Run: headless pygame with SDL's dummy video driver; simulated clock (each Clock.tick advances the game by its frame time, no real sleeping); random seed 0; keys injected as events and as key.get_pressed() state; no mouse input.
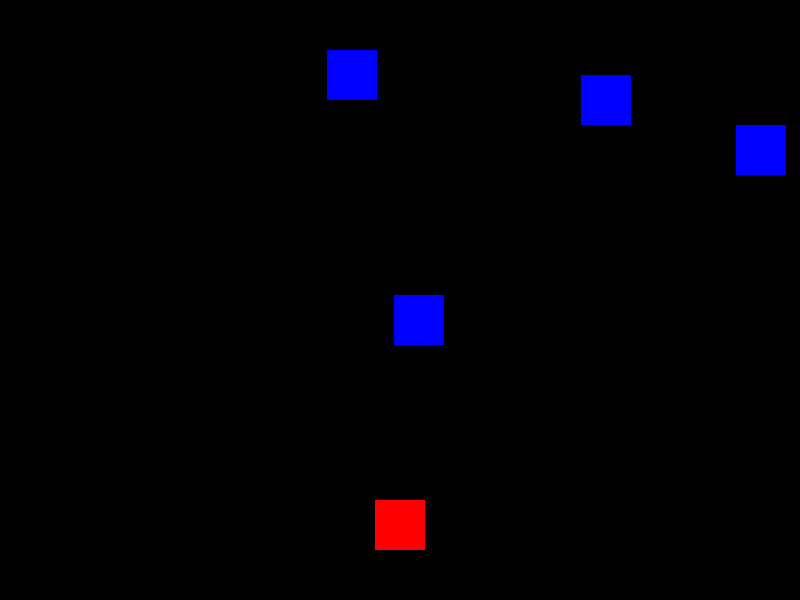
Frame 1 of 1 · flips 1–60 · no input

The pygame program that drew these frames:

import pygame
import random
import sys

pygame.init()

WIDTH = 800
HEIGHT = 600
BACKGROUND_COLOR = (0,0,0)
PLAYER_COLOR = (255,0,0)
PLAYER_SIZE = 50
PLAYER_POS = [((WIDTH-PLAYER_SIZE)/2),HEIGHT-2*PLAYER_SIZE]

ENEMY_COLOR = (0,0,255)
ENEMY_SIZE = 50
ENEMY_POS = [random.randint(0, WIDTH-ENEMY_SIZE), 0]
ENEMY_SPEED = 5

ENEMY_LIST = [ENEMY_POS]

screen = pygame.display.set_mode((WIDTH, HEIGHT))
clock = pygame.time.Clock()
game_over = False

def drop_enemies(enemy_list):
    delay = random.random()
    if len(enemy_list) < 10 and delay < 0.1:
        x_pos = random.randint(0, WIDTH-ENEMY_SIZE)
        y_pos = 0
        enemy_list.append([x_pos,y_pos])

def draw_enemies(enemy_list):
    for enemy_pos in enemy_list:
        pygame.draw.rect(screen, ENEMY_COLOR, (enemy_pos[0], enemy_pos[1], ENEMY_SIZE, ENEMY_SIZE))

def update_enemies_positions(enemy_list):
    for enemy_pos in enemy_list:
        if enemy_pos[1] >= 0 and enemy_pos[1] < HEIGHT:
            enemy_pos[1] += ENEMY_SPEED
        else:
            enemy_pos[0] = random.randint(0, WIDTH-ENEMY_SIZE)
            enemy_pos[1] = 0

def detect_collision(player_pos, enemy_list):
    for enemy_pos in enemy_list:
        px = player_pos[0]
        py = player_pos[1]
        ps = PLAYER_SIZE
        
        ex = enemy_pos[0]
        ey = enemy_pos[1]
        es = ENEMY_SIZE

        if (px <= ex+es and ex < px+ps) and (py <= ey+es and ey < py+ps):
            return True
        
    return False

while not game_over:

    for event in pygame.event.get():
        if event.type == pygame.QUIT:
            sys.exit(None)

        if event.type == pygame.KEYDOWN:
            x = PLAYER_POS[0]
            y = PLAYER_POS[1]

            if event.key == pygame.K_LEFT:
                x -= PLAYER_SIZE
            elif event.key == pygame.K_RIGHT:
                x += PLAYER_SIZE

            PLAYER_POS = [x,y]

    screen.fill(BACKGROUND_COLOR)

    # Updating the position of the enemy
    # if ENEMY_POS[1] >= 0 and ENEMY_POS[1] < HEIGHT:
    #     ENEMY_POS[1] += ENEMY_SPEED
    # else:
    #     ENEMY_POS[0] = random.randint(0, WIDTH-ENEMY_SIZE)
    #     ENEMY_POS[1] = 0

    drop_enemies(ENEMY_LIST)
    draw_enemies(ENEMY_LIST)
    update_enemies_positions(ENEMY_LIST)
    # pygame.draw.rect(screen, ENEMY_COLOR, (ENEMY_POS[0], ENEMY_POS[1], ENEMY_SIZE, ENEMY_SIZE))
    pygame.draw.rect(screen, PLAYER_COLOR, (PLAYER_POS[0], PLAYER_POS[1], PLAYER_SIZE, PLAYER_SIZE))

    if detect_collision(PLAYER_POS, ENEMY_LIST):
        print("Bum! Collided!!")
        game_over = True

    clock.tick(30)
    pygame.display.update()
